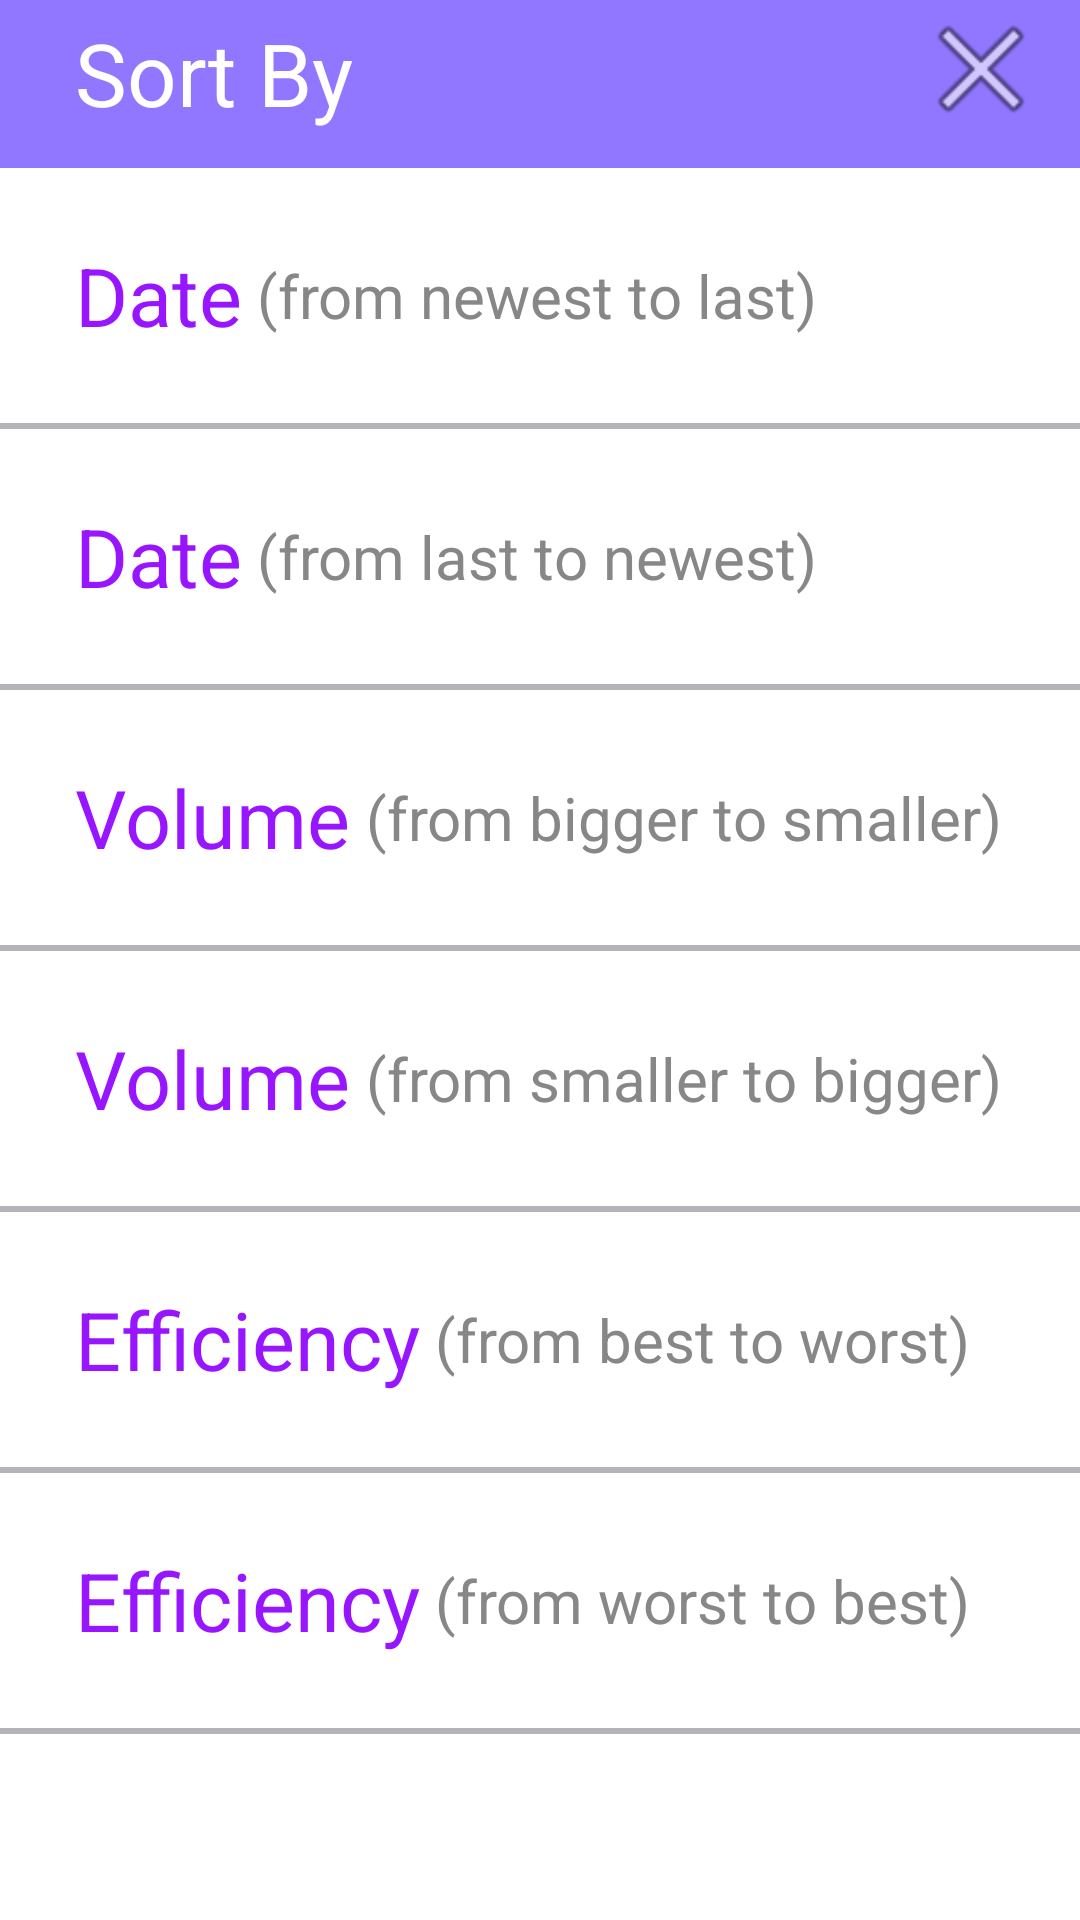

Layout XML and referenced resources for this Android screen:
<!-- AndroidManifest.xml: application theme AppTheme -->
<!-- res/layout/activity_sort_by.xml -->
<?xml version="1.0" encoding="utf-8"?>
<LinearLayout xmlns:android="http://schemas.android.com/apk/res/android"
    xmlns:app="http://schemas.android.com/apk/res-auto"
    xmlns:tools="http://schemas.android.com/tools"
    android:layout_width="match_parent"
    android:layout_height="match_parent"
    android:orientation="vertical"
    tools:context="com.smartjaegers.checkfuel.activities.ChooseFuelType">

    <RelativeLayout
        android:layout_width="wrap_content"
        android:layout_height="56dp"
        android:background="#9176FF">


        <ImageView
            android:id="@+id/exit"
            android:layout_width="46dp"
            android:layout_height="46dp"
            android:layout_alignParentEnd="true"
            android:layout_marginEnd="10dp"
            android:contentDescription="@string/go_home"
            android:onClick="backToStatistic"
            android:scaleType="centerCrop"
            app:srcCompat="@android:drawable/ic_menu_close_clear_cancel" />

        <TextView
            android:id="@+id/textView22"
            android:layout_width="wrap_content"
            android:layout_height="wrap_content"
            android:layout_alignParentStart="true"
            android:layout_alignParentTop="true"
            android:layout_marginStart="25dp"
            android:layout_marginTop="5dp"
            android:text="@string/sort_by"
            android:textColor="#FFFFFF"
            android:textSize="29sp" />

    </RelativeLayout>

    <LinearLayout
        android:layout_width="wrap_content"
        android:layout_height="0dp"
        android:layout_weight="3"
        android:background="#FFFFFF"
        android:orientation="vertical">

        <RelativeLayout
            android:id="@+id/date_new_old"
            android:layout_width="match_parent"
            android:layout_height="85dp"
            android:background="#FFFFFF">

            <TextView
                android:id="@+id/textView23"
                android:layout_width="wrap_content"
                android:layout_height="wrap_content"
                android:layout_alignParentStart="true"
                android:layout_centerVertical="true"
                android:layout_marginStart="25dp"
                android:text="@string/filter_date"
                android:textColor="#9716FF"
                android:textSize="27sp" />

            <TextView
                android:id="@+id/textView35"
                android:layout_width="wrap_content"
                android:layout_height="wrap_content"
                android:layout_alignParentStart="false"
                android:layout_centerVertical="true"
                android:layout_marginStart="5dp"
                android:layout_toEndOf="@id/textView23"
                android:text="@string/filter_date_type_1"
                android:textColor="#878787"
                android:textSize="20sp" />
        </RelativeLayout>

        <View
            android:id="@+id/view"
            android:layout_width="match_parent"
            android:layout_height="2dp"
            android:background="#B3B3B8" />

        <RelativeLayout
            android:id="@+id/date_old_new"
            android:layout_width="match_parent"
            android:layout_height="85dp"
            android:background="#FFFFFF">

            <TextView
                android:id="@+id/textView24"
                android:layout_width="wrap_content"
                android:layout_height="wrap_content"
                android:layout_alignParentStart="true"
                android:layout_centerVertical="true"
                android:layout_marginStart="25dp"
                android:text="@string/filter_date"
                android:textColor="#9716FF"
                android:textSize="27sp" />

            <TextView
                android:id="@+id/textView36"
                android:layout_width="wrap_content"
                android:layout_height="wrap_content"
                android:layout_alignParentStart="false"
                android:layout_centerVertical="true"
                android:layout_marginStart="5dp"
                android:layout_toEndOf="@id/textView24"
                android:text="@string/filter_date_type_2"
                android:textColor="#878787"
                android:textSize="20sp" />
        </RelativeLayout>

        <View
            android:id="@+id/view4"
            android:layout_width="match_parent"
            android:layout_height="2dp"
            android:background="#B3B3B8" />

        <RelativeLayout
            android:id="@+id/volume_descending"
            android:layout_width="match_parent"
            android:layout_height="85dp"
            android:background="#FFFFFF">

            <TextView
                android:id="@+id/textView25"
                android:layout_width="wrap_content"
                android:layout_height="wrap_content"
                android:layout_alignParentStart="true"
                android:layout_centerVertical="true"
                android:layout_marginStart="25dp"
                android:text="@string/filter_Volume"
                android:textColor="#9716FF"
                android:textSize="27sp" />

            <TextView
                android:id="@+id/textView37"
                android:layout_width="wrap_content"
                android:layout_height="wrap_content"
                android:layout_alignParentStart="false"
                android:layout_centerVertical="true"
                android:layout_marginStart="5dp"
                android:layout_toEndOf="@id/textView25"
                android:text="@string/filter_Volume_type_1"
                android:textColor="#878787"
                android:textSize="20sp" />
        </RelativeLayout>

        <View
            android:id="@+id/view5"
            android:layout_width="match_parent"
            android:layout_height="2dp"
            android:background="#B3B3B8" />

        <RelativeLayout
            android:id="@+id/volume_ascending"
            android:layout_width="match_parent"
            android:layout_height="85dp"
            android:background="#FFFFFF">

            <TextView
                android:id="@+id/textView26"
                android:layout_width="wrap_content"
                android:layout_height="wrap_content"
                android:layout_alignParentStart="true"
                android:layout_centerVertical="true"
                android:layout_marginStart="25dp"
                android:text="@string/filter_Volume"
                android:textColor="#9716FF"
                android:textSize="27sp" />

            <TextView
                android:id="@+id/textView38"
                android:layout_width="wrap_content"
                android:layout_height="wrap_content"
                android:layout_alignParentStart="false"
                android:layout_centerVertical="true"
                android:layout_marginStart="5dp"
                android:layout_toEndOf="@id/textView26"
                android:text="@string/filter_Volume_type_2"
                android:textColor="#878787"
                android:textSize="20sp" />
        </RelativeLayout>

        <View
            android:id="@+id/view6"
            android:layout_width="match_parent"
            android:layout_height="2dp"
            android:background="#B3B3B8" />

        <RelativeLayout
            android:id="@+id/efficiency_descending"
            android:layout_width="match_parent"
            android:layout_height="85dp"
            android:background="#FFFFFF">

            <TextView
                android:id="@+id/textView27"
                android:layout_width="wrap_content"
                android:layout_height="wrap_content"
                android:layout_alignParentStart="true"
                android:layout_centerVertical="true"
                android:layout_marginStart="25dp"
                android:text="@string/filter_Efficiency"
                android:textColor="#9716FF"
                android:textSize="27sp" />

            <TextView
                android:id="@+id/textView39"
                android:layout_width="wrap_content"
                android:layout_height="wrap_content"
                android:layout_alignParentStart="false"
                android:layout_centerVertical="true"
                android:layout_marginStart="5dp"
                android:layout_toEndOf="@id/textView27"
                android:text="@string/filter_Efficiency_type_1"
                android:textColor="#878787"
                android:textSize="20sp" />
        </RelativeLayout>

        <View
            android:id="@+id/view7"
            android:layout_width="match_parent"
            android:layout_height="2dp"
            android:background="#B3B3B8" />

        <RelativeLayout
            android:id="@+id/efficiency_ascending"
            android:layout_width="match_parent"
            android:layout_height="85dp"
            android:background="#FFFFFF">

            <TextView
                android:id="@+id/textView28"
                android:layout_width="wrap_content"
                android:layout_height="wrap_content"
                android:layout_alignParentStart="true"
                android:layout_centerVertical="true"
                android:layout_marginStart="25dp"
                android:text="@string/filter_Efficiency"
                android:textColor="#9716FF"
                android:textSize="27sp" />

            <TextView
                android:id="@+id/textView40"
                android:layout_width="wrap_content"
                android:layout_height="wrap_content"
                android:layout_alignParentStart="false"
                android:layout_centerVertical="true"
                android:layout_marginStart="5dp"
                android:layout_toEndOf="@id/textView28"
                android:text="@string/filter_Efficiency_type_2"
                android:textColor="#878787"
                android:textSize="20sp" />
        </RelativeLayout>

        <View
            android:id="@+id/view8"
            android:layout_width="match_parent"
            android:layout_height="2dp"
            android:background="#B3B3B8" />
    </LinearLayout>


</LinearLayout>
<!-- resources referenced by this layout -->
<resources>
  <string name="filter_Efficiency">Efficiency</string>
  <string name="filter_Efficiency_type_1">(from best to worst)</string>
  <string name="filter_Efficiency_type_2">(from worst to best)</string>
  <string name="filter_Volume">Volume</string>
  <string name="filter_Volume_type_1">(from bigger to smaller)</string>
  <string name="filter_Volume_type_2">(from smaller to bigger)</string>
  <string name="filter_date">Date</string>
  <string name="filter_date_type_1">(from newest to last)</string>
  <string name="filter_date_type_2">(from last to newest)</string>
  <string name="go_home">Go home</string>
  <string name="sort_by">Sort By</string>
  <style name="AppTheme" parent="Theme.AppCompat.DayNight.NoActionBar">
          
          <item name="colorPrimary">@color/colorPrimary</item>
          <item name="colorPrimaryDark">@color/colorPrimaryDark</item>
          <item name="colorAccent"> #9176FF</item>
          <item name="android:windowNoTitle">true</item>
  
      </style>
  <color name="colorPrimary">#008577</color>
  <color name="colorPrimaryDark">#000000</color>
</resources>
